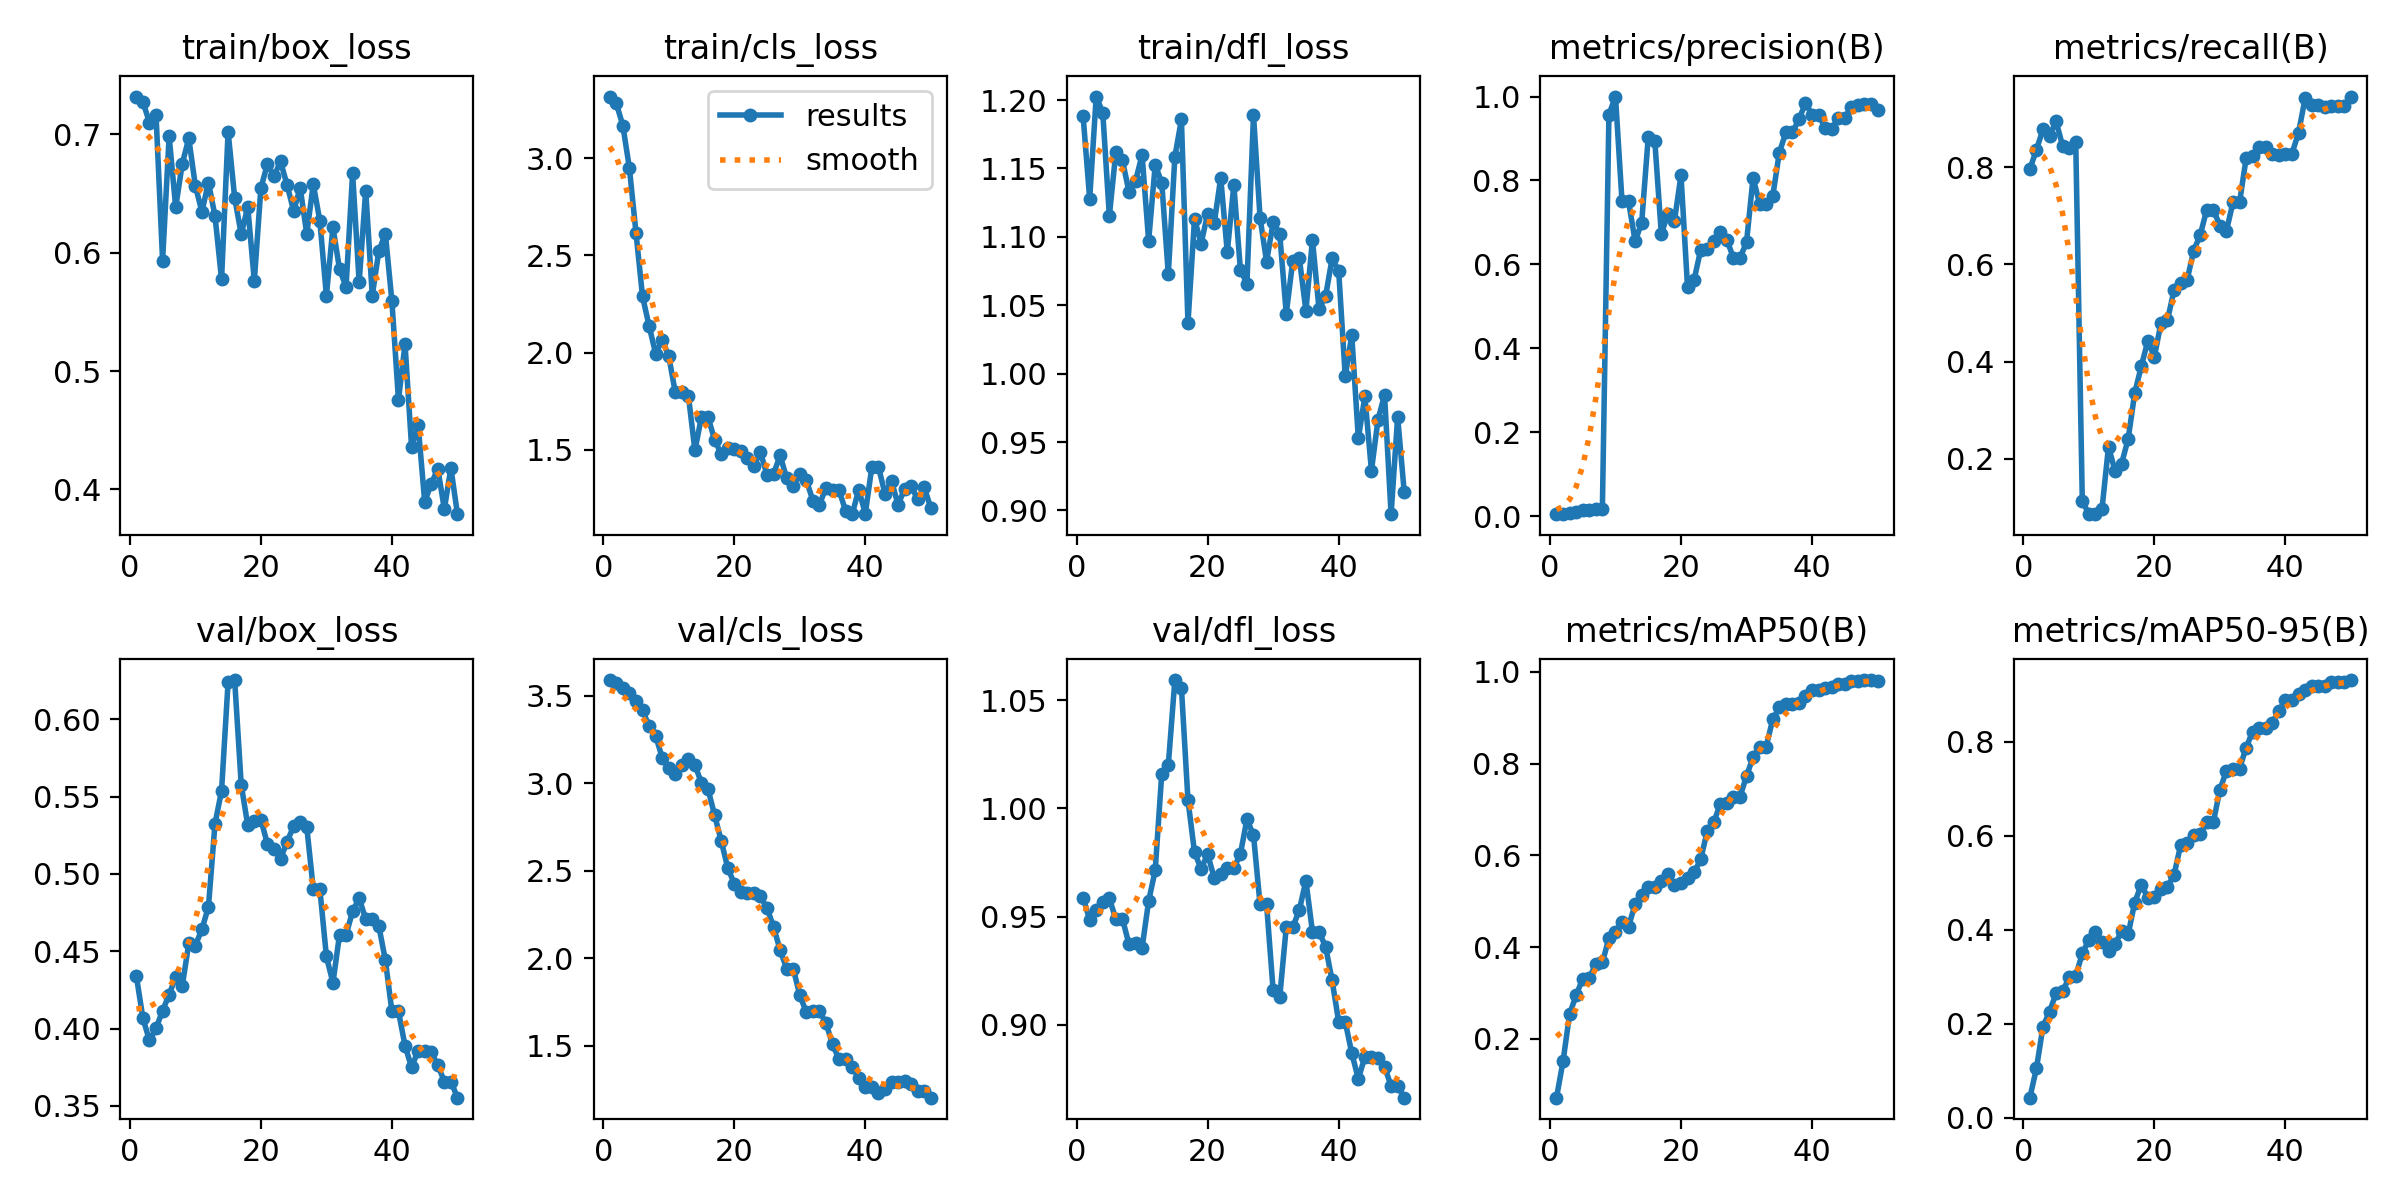

The file beside this chart, header and first rows:
epoch, time, train/box_loss, train/cls_loss, train/dfl_loss, metrics/precision(B), metrics/recall(B), metrics/mAP50(B), metrics/mAP50-95(B), val/box_loss, val/cls_loss, val/dfl_loss, lr/pg0, lr/pg1, lr/pg2
1, 20.36, 0.7319, 3.317, 1.188, 0.0046, 0.7964, 0.07148, 0.04288, 0.4339, 3.589, 0.9588, 2.5e-05, 2.5e-05, 2.5e-05
2, 37.17, 0.7275, 3.282, 1.128, 0.00523, 0.8358, 0.1508, 0.1051, 0.4066, 3.569, 0.9484, 6.12625e-05, 6.12625e-05, 6.12625e-05
3, 53.5, 0.7098, 3.167, 1.203, 0.00718, 0.8783, 0.2541, 0.1939, 0.3923, 3.541, 0.9532, 9.604e-05, 9.604e-05, 9.604e-05
4, 69.96, 0.7166, 2.949, 1.191, 0.00978, 0.8651, 0.2947, 0.226, 0.4001, 3.516, 0.9568, 0.0001293, 0.0001293, 0.0001293
5, 86.09, 0.5934, 2.618, 1.115, 0.01544, 0.8944, 0.3311, 0.2649, 0.4115, 3.472, 0.9584, 0.0001611, 0.0001611, 0.0001611
6, 102.7, 0.6984, 2.289, 1.162, 0.0156, 0.8439, 0.3328, 0.269, 0.4219, 3.415, 0.9488, 0.0001915, 0.0001915, 0.0001915
7, 119, 0.6383, 2.138, 1.156, 0.01662, 0.8388, 0.3625, 0.299, 0.4334, 3.327, 0.949, 0.0002203, 0.0002203, 0.0002203
8, 134.9, 0.675, 1.994, 1.133, 0.01589, 0.8519, 0.3663, 0.302, 0.4274, 3.271, 0.9371, 0.0002477, 0.0002477, 0.0002477
9, 150.8, 0.6966, 2.066, 1.141, 0.9568, 0.1135, 0.419, 0.3496, 0.4551, 3.146, 0.9379, 0.0002735, 0.0002735, 0.0002735
10, 167.2, 0.6565, 1.982, 1.16, 1, 0.08583, 0.4336, 0.3784, 0.4537, 3.084, 0.9356, 0.0002979, 0.0002979, 0.0002979
11, 183.5, 0.6347, 1.795, 1.097, 0.75, 0.08679, 0.4548, 0.3957, 0.4642, 3.05, 0.9572, 0.0003208, 0.0003208, 0.0003208
12, 199.3, 0.6592, 1.798, 1.153, 0.75, 0.09577, 0.4444, 0.373, 0.4787, 3.101, 0.9713, 0.0003422, 0.0003422, 0.0003422
13, 215.2, 0.631, 1.779, 1.14, 0.6552, 0.2247, 0.494, 0.3558, 0.5325, 3.14, 1.016, 0.0003621, 0.0003621, 0.0003621
14, 231.1, 0.5776, 1.496, 1.073, 0.6992, 0.1748, 0.5134, 0.3698, 0.5537, 3.105, 1.02, 0.0003806, 0.0003806, 0.0003806
15, 247.1, 0.7022, 1.67, 1.158, 0.9032, 0.1901, 0.5317, 0.3969, 0.6244, 2.999, 1.059, 0.0003975, 0.0003975, 0.0003975
16, 263.2, 0.6463, 1.667, 1.186, 0.8949, 0.2406, 0.531, 0.3902, 0.6254, 2.965, 1.056, 0.000413, 0.000413, 0.000413
17, 279.2, 0.6157, 1.552, 1.037, 0.6722, 0.3351, 0.5442, 0.458, 0.5578, 2.818, 1.004, 0.000427, 0.000427, 0.000427
18, 295.1, 0.6387, 1.479, 1.113, 0.7211, 0.3901, 0.5588, 0.496, 0.5314, 2.672, 0.9797, 0.0004395, 0.0004395, 0.0004395
19, 311.5, 0.5761, 1.509, 1.095, 0.7035, 0.4423, 0.5363, 0.4683, 0.5345, 2.517, 0.9721, 0.0004505, 0.0004505, 0.0004505
20, 328, 0.6544, 1.504, 1.117, 0.8123, 0.41, 0.5402, 0.4694, 0.5352, 2.427, 0.9787, 0.0004601, 0.0004601, 0.0004601
21, 344.7, 0.675, 1.496, 1.11, 0.545, 0.4787, 0.5504, 0.4861, 0.5194, 2.379, 0.968, 0.0004681, 0.0004681, 0.0004681
22, 360.9, 0.6645, 1.458, 1.143, 0.563, 0.4851, 0.5626, 0.4918, 0.5162, 2.371, 0.9698, 0.0004747, 0.0004747, 0.0004747
23, 377, 0.6771, 1.418, 1.089, 0.6345, 0.5469, 0.5909, 0.5168, 0.5098, 2.37, 0.9727, 0.0004797, 0.0004797, 0.0004797
24, 393.3, 0.6572, 1.488, 1.138, 0.6376, 0.5625, 0.6523, 0.5795, 0.5209, 2.354, 0.9724, 0.0004833, 0.0004833, 0.0004833
25, 409.4, 0.6354, 1.371, 1.076, 0.6559, 0.5681, 0.6718, 0.5846, 0.5308, 2.287, 0.9789, 0.0004854, 0.0004854, 0.0004854
26, 425.6, 0.6547, 1.376, 1.066, 0.6768, 0.6284, 0.7123, 0.6006, 0.5339, 2.18, 0.9949, 0.0004861, 0.0004861, 0.0004861
27, 441.5, 0.6159, 1.471, 1.189, 0.6588, 0.6606, 0.7135, 0.6038, 0.5305, 2.047, 0.9877, 0.0004852, 0.0004852, 0.0004852
28, 457.5, 0.6578, 1.353, 1.114, 0.6153, 0.713, 0.7274, 0.6287, 0.4903, 1.942, 0.9556, 0.0004829, 0.0004829, 0.0004829
29, 474, 0.6269, 1.314, 1.082, 0.6153, 0.713, 0.7274, 0.6287, 0.4903, 1.942, 0.9556, 0.000479, 0.000479, 0.000479
30, 490.2, 0.5637, 1.375, 1.111, 0.6528, 0.6793, 0.7726, 0.6983, 0.4467, 1.791, 0.9158, 0.0004737, 0.0004737, 0.0004737
31, 506.4, 0.6214, 1.344, 1.102, 0.8064, 0.6693, 0.8141, 0.7381, 0.4295, 1.691, 0.9126, 0.0004669, 0.0004669, 0.0004669
32, 523, 0.5862, 1.239, 1.044, 0.7442, 0.7279, 0.8371, 0.7429, 0.4606, 1.699, 0.9451, 0.0004586, 0.0004586, 0.0004586
33, 539.1, 0.5712, 1.218, 1.083, 0.7442, 0.7279, 0.8371, 0.7429, 0.4606, 1.699, 0.9451, 0.0004488, 0.0004488, 0.0004488
34, 557.9, 0.6669, 1.305, 1.084, 0.7624, 0.818, 0.8963, 0.7876, 0.4758, 1.631, 0.9531, 0.0004332, 0.0004332, 0.0004332
35, 574.6, 0.575, 1.294, 1.046, 0.8659, 0.8225, 0.9224, 0.8215, 0.4843, 1.509, 0.9665, 0.0004085, 0.0004085, 0.0004085
36, 590.8, 0.6525, 1.292, 1.098, 0.9143, 0.841, 0.9307, 0.8295, 0.4707, 1.423, 0.9429, 0.0003837, 0.0003837, 0.0003837
37, 607.1, 0.5638, 1.185, 1.047, 0.9143, 0.841, 0.9307, 0.8295, 0.4707, 1.423, 0.9429, 0.000359, 0.000359, 0.000359
38, 623.2, 0.6013, 1.169, 1.057, 0.9457, 0.828, 0.933, 0.8408, 0.4664, 1.38, 0.9361, 0.0003343, 0.0003343, 0.0003343
39, 639.4, 0.616, 1.295, 1.084, 0.9842, 0.826, 0.9483, 0.8652, 0.4442, 1.318, 0.9205, 0.0003095, 0.0003095, 0.0003095
40, 655.6, 0.5588, 1.172, 1.075, 0.9563, 0.8282, 0.9605, 0.8886, 0.411, 1.265, 0.9014, 0.0002848, 0.0002848, 0.0002848
41, 671.8, 0.4758, 1.411, 0.998, 0.9563, 0.8282, 0.9605, 0.8886, 0.411, 1.265, 0.9014, 0.00026, 0.00026, 0.00026
42, 687.9, 0.5227, 1.413, 1.028, 0.9251, 0.871, 0.9656, 0.9006, 0.3889, 1.23, 0.8869, 0.0002352, 0.0002352, 0.0002352
43, 703.8, 0.4359, 1.274, 0.9527, 0.9218, 0.9415, 0.9664, 0.9093, 0.3749, 1.257, 0.875, 0.0002105, 0.0002105, 0.0002105
44, 719.7, 0.4545, 1.339, 0.9833, 0.95, 0.9286, 0.9738, 0.9182, 0.3857, 1.294, 0.8851, 0.0001857, 0.0001857, 0.0001857
45, 736.3, 0.3897, 1.218, 0.9291, 0.95, 0.9286, 0.9738, 0.9182, 0.3857, 1.294, 0.8851, 0.000161, 0.000161, 0.000161
46, 752.9, 0.4046, 1.298, 0.9662, 0.9745, 0.9234, 0.9796, 0.9191, 0.3847, 1.3, 0.8846, 0.0001363, 0.0001363, 0.0001363
47, 772.1, 0.4176, 1.312, 0.9845, 0.981, 0.9254, 0.9804, 0.9273, 0.3763, 1.283, 0.8805, 0.0001115, 0.0001115, 0.0001115
48, 788.3, 0.3835, 1.245, 0.8972, 0.983, 0.9265, 0.9821, 0.9274, 0.3657, 1.242, 0.8718, 8.675e-05, 8.675e-05, 8.675e-05
49, 804.8, 0.4182, 1.307, 0.9684, 0.983, 0.9265, 0.9821, 0.9274, 0.3657, 1.242, 0.8718, 6.2e-05, 6.2e-05, 6.2e-05
50, 820.8, 0.3791, 1.2, 0.9136, 0.9677, 0.9455, 0.9807, 0.9313, 0.3553, 1.205, 0.8663, 3.725e-05, 3.725e-05, 3.725e-05
